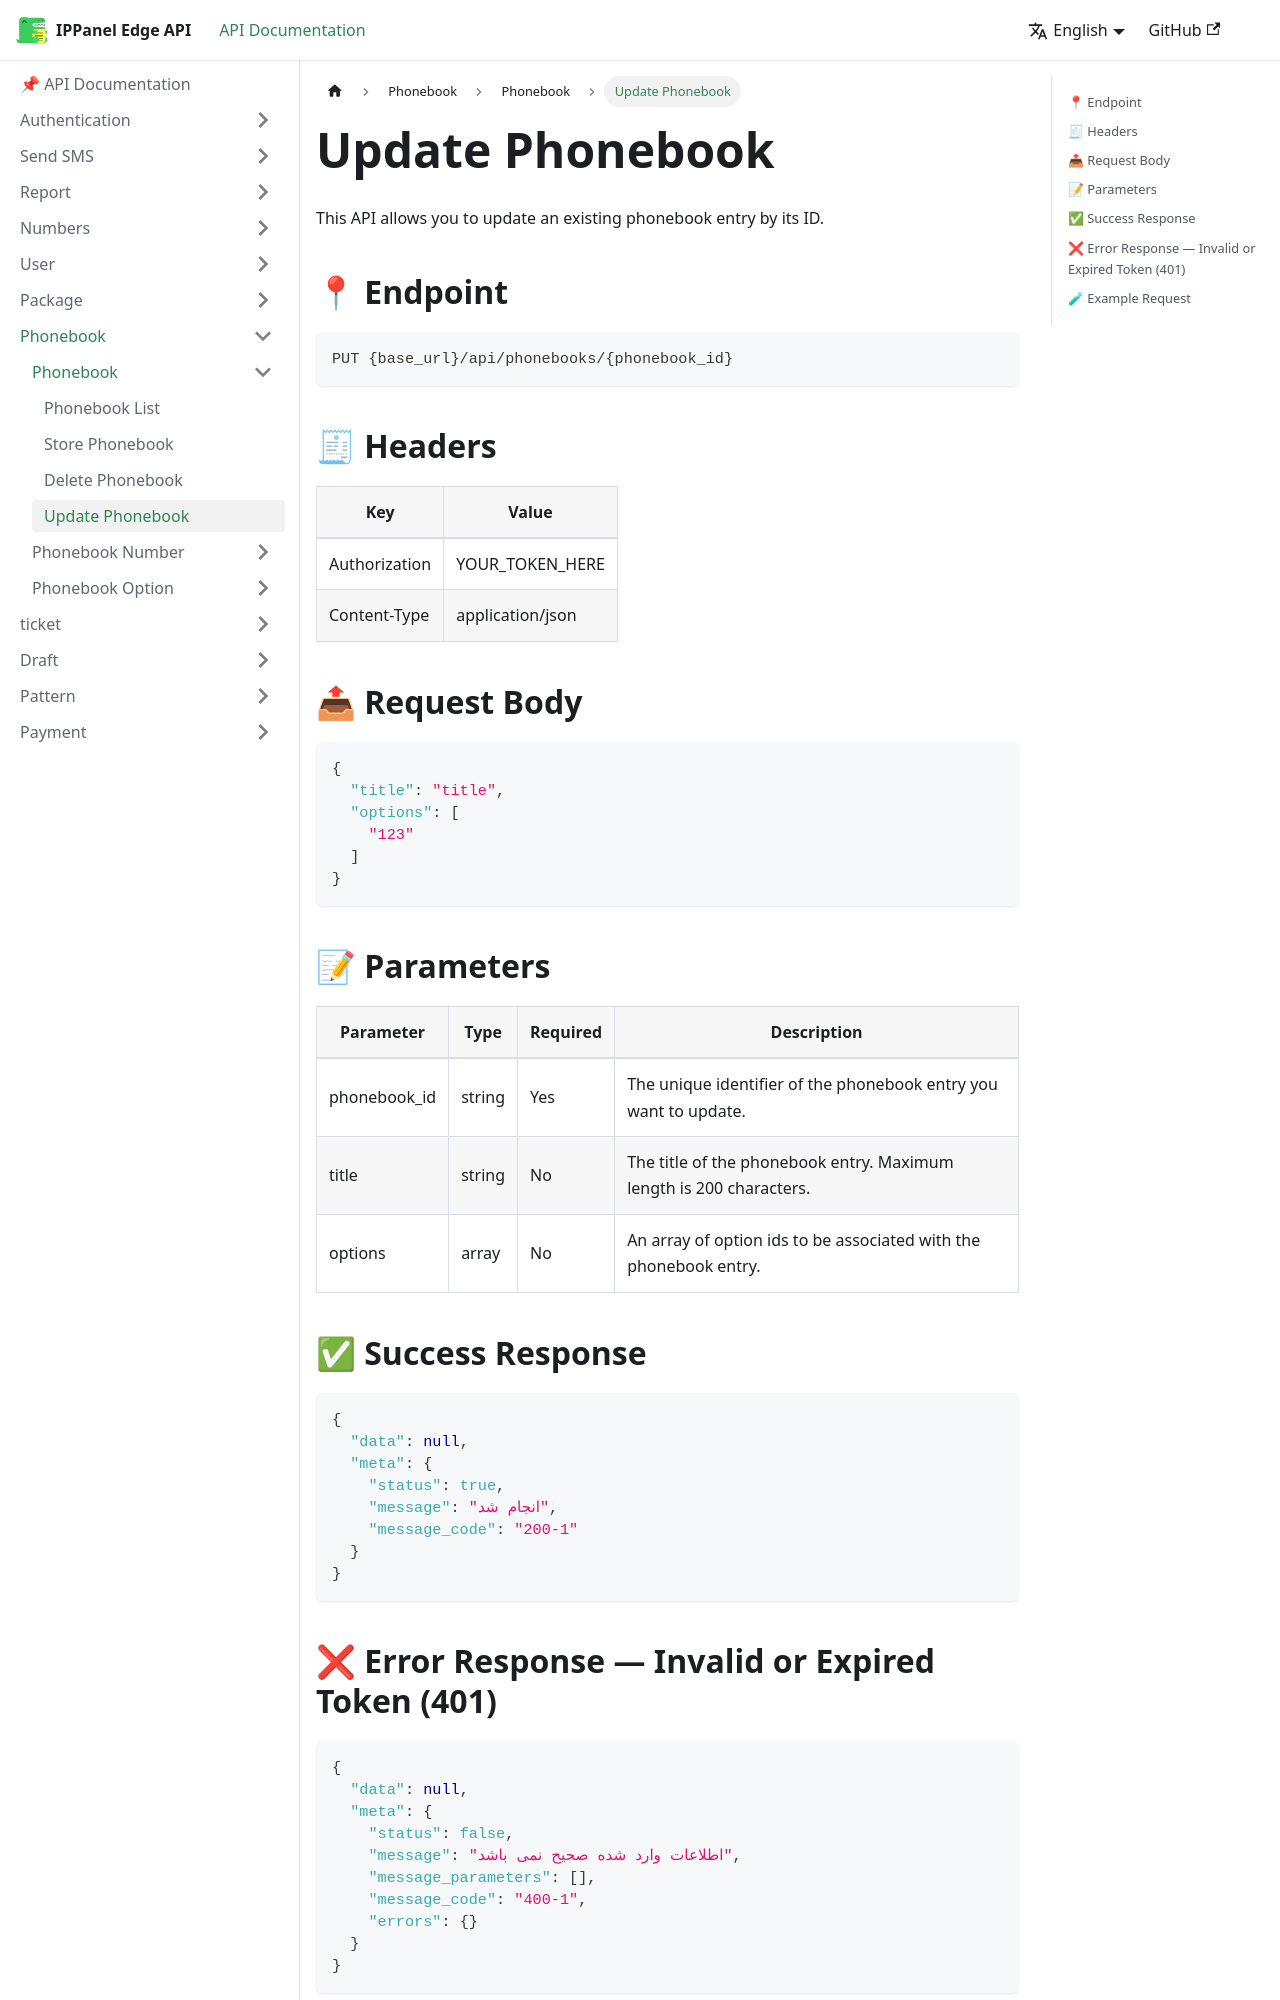

repository: ippanelcom/Edge-Document · page: docs/phonebook/phonebook/update-phonebook/index.html · generator: docusaurus

# Update Phonebook
This API allows you to update an existing phonebook entry by its ID.

## 📍 Endpoint

```
PUT {base_url}/api/phonebooks/{phonebook_id}
```

## 🧾 Headers

| Key | Value |
| --- | ----- |
| Authorization | YOUR_TOKEN_HERE |
| Content-Type | application/json |

## 📤 Request Body

```json
{
  "title": "title",
  "options": [
    "123"
  ]
}
```

## 📝 Parameters

| Parameter | Type | Required | Description                                                         |
| --------- | ---- |----------|---------------------------------------------------------------------|
| phonebook_id | string | Yes      | The unique identifier of the phonebook entry you want to update.    |
| title     | string | No       | The title of the phonebook entry. Maximum length is 200 characters. |
| options   | array  | No       | An array of option ids to be associated with the phonebook entry.   |

## ✅ Success Response

```json
{
  "data": null,
  "meta": {
    "status": true,
    "message": "انجام شد",
    "message_code": "200-1"
  }
}
```
